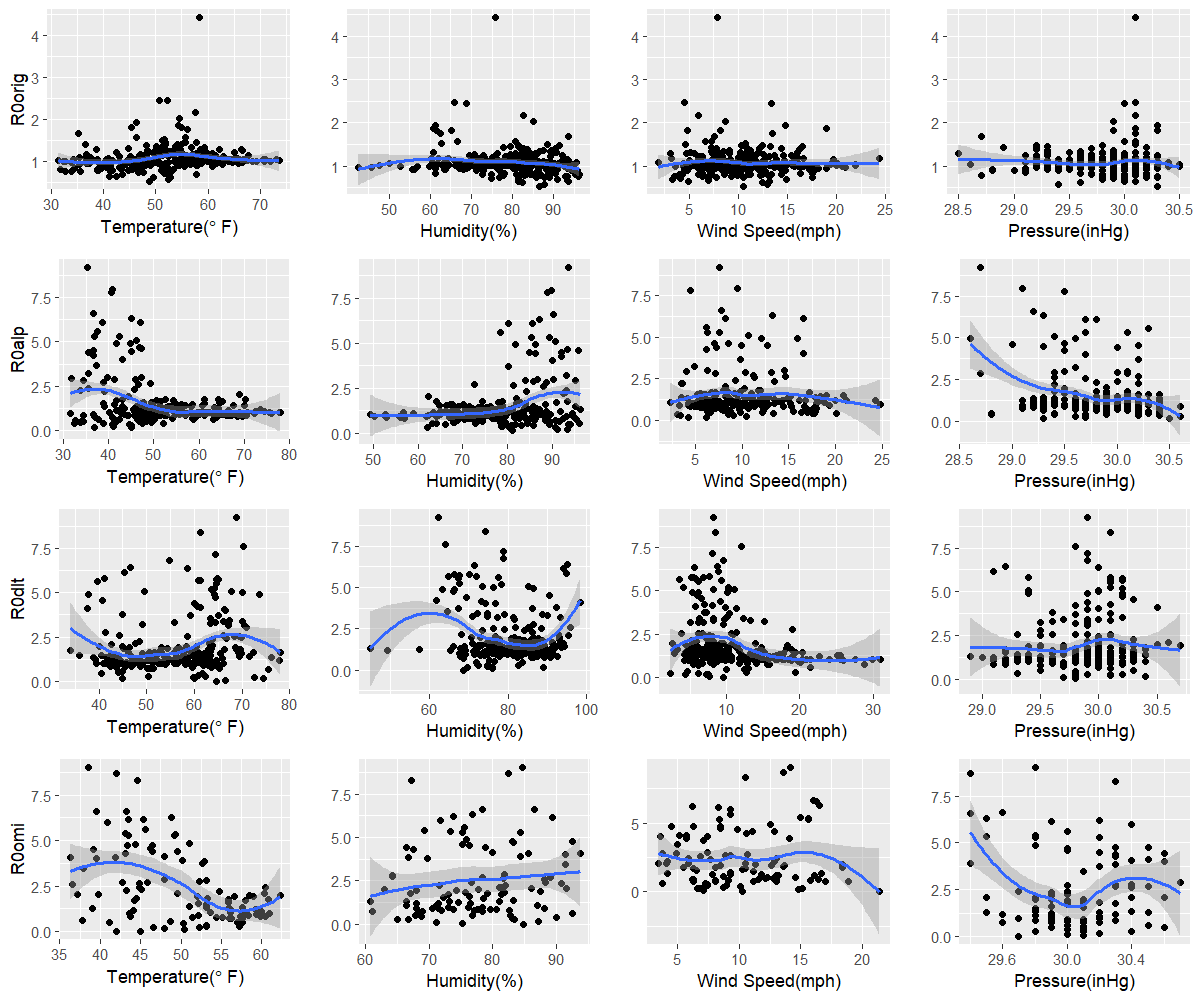

Values plotted in this chart, from the file beside it:
orig, 48.7, 86.5, 10.5, 30.3
alp, 45, 81, 4.2, 30.5
dlt, 64.6, 68.6, 9.5, 29.8
omi, 42, 84.8, 10.3, 29.7
